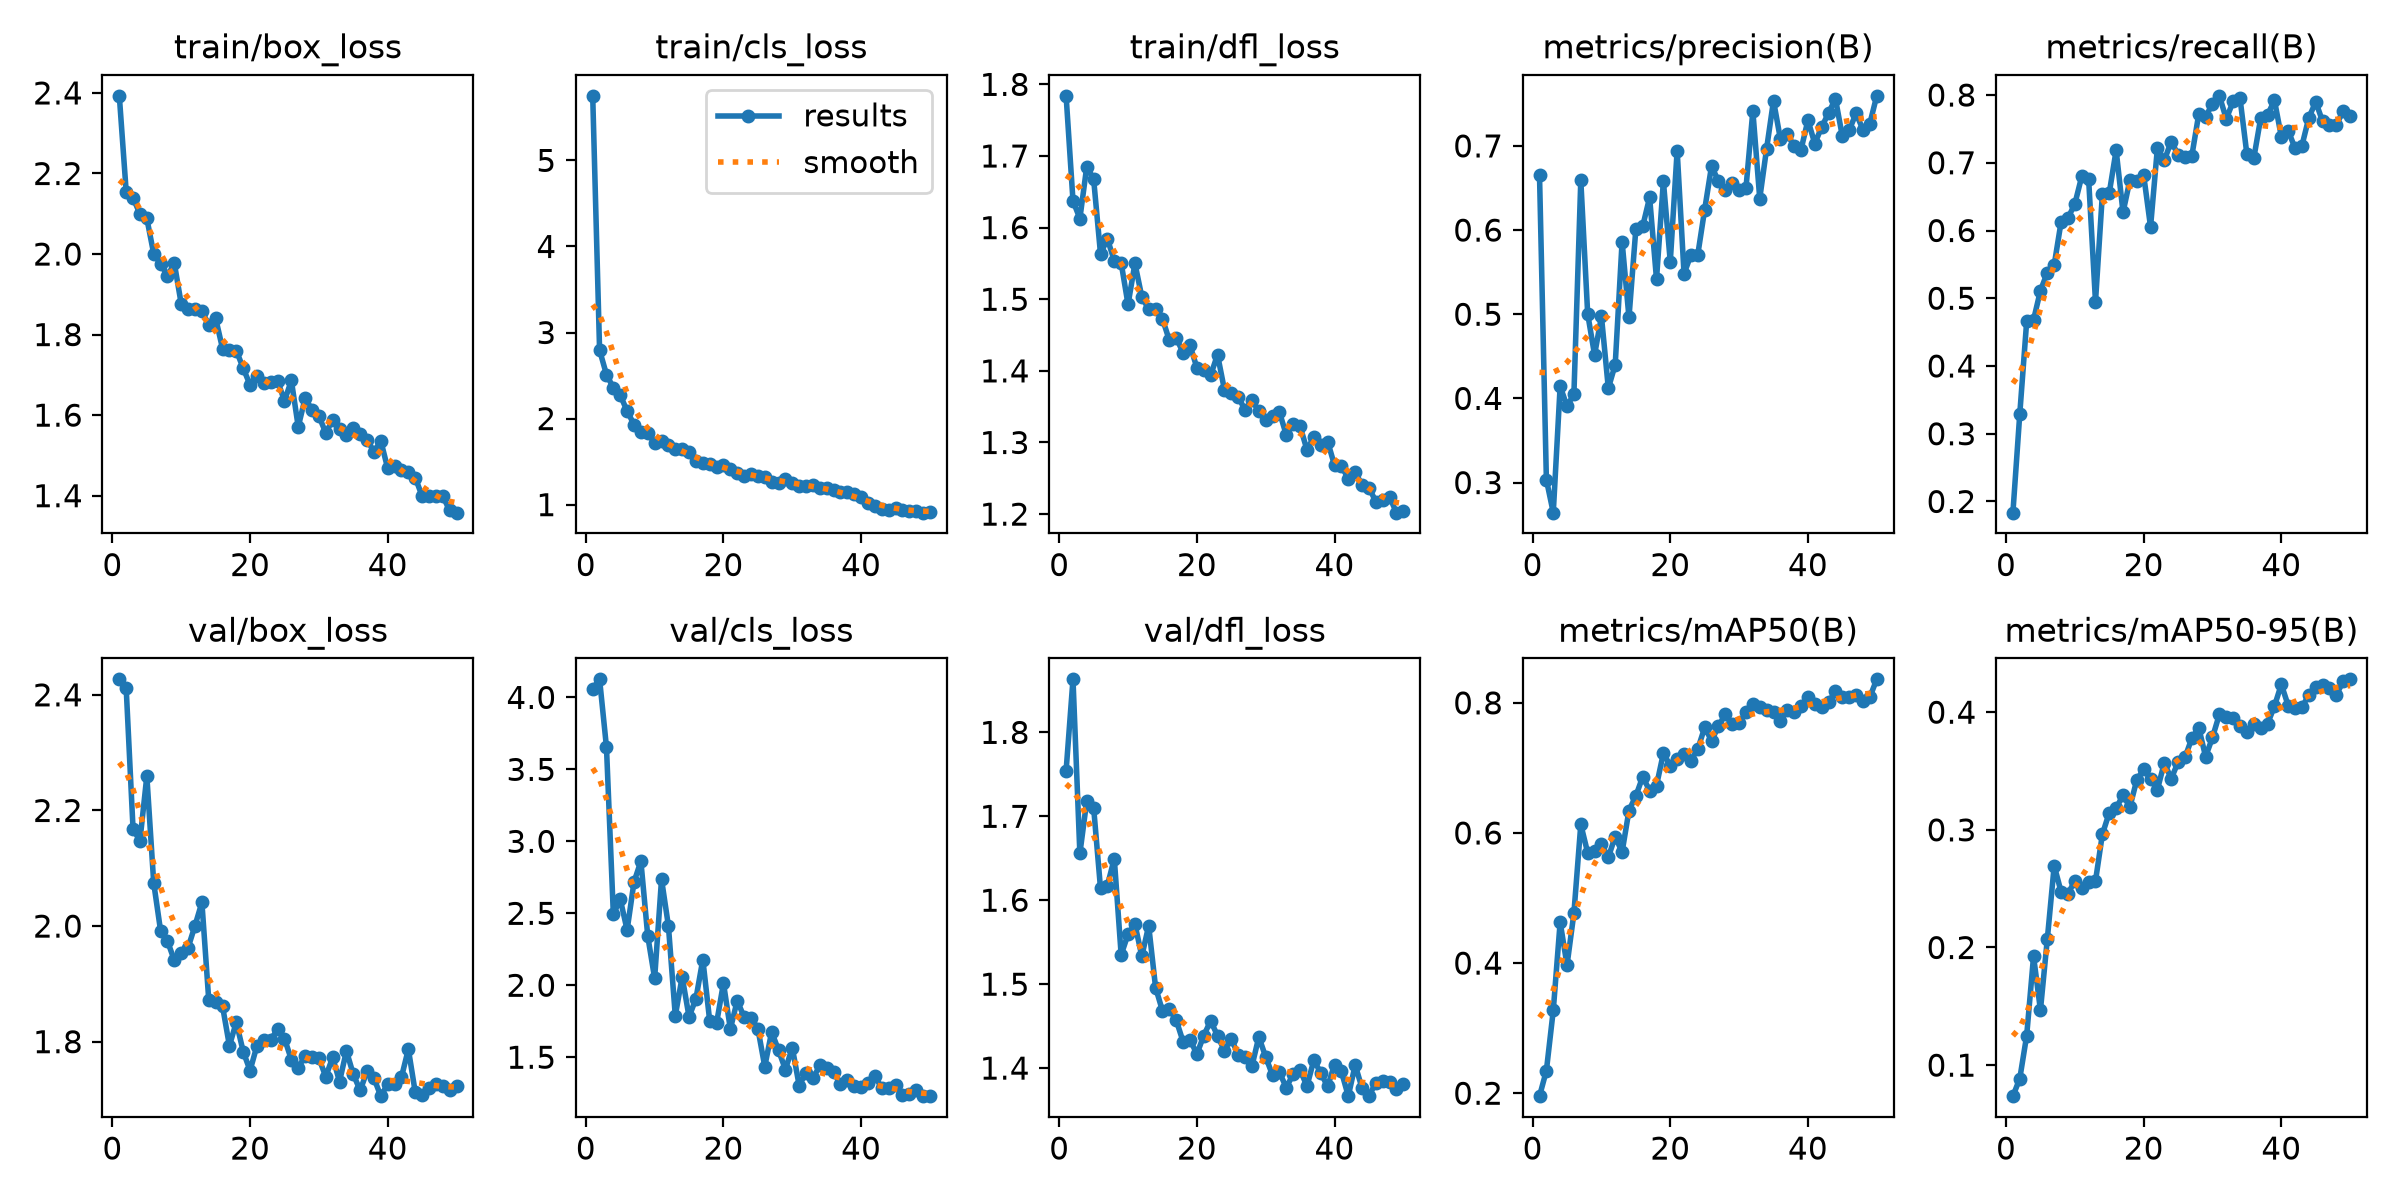

Source data for this figure (header and first rows):
epoch, time, train/box_loss, train/cls_loss, train/dfl_loss, metrics/precision(B), metrics/recall(B), metrics/mAP50(B), metrics/mAP50-95(B), val/box_loss, val/cls_loss, val/dfl_loss, lr/pg0, lr/pg1, lr/pg2
1, 39.27, 2.393, 5.75, 1.784, 0.6656, 0.1835, 0.1955, 0.07363, 2.427, 4.061, 1.754, 0.0002557, 0.0002557, 0.0002557
2, 65.4, 2.155, 2.795, 1.637, 0.3034, 0.3294, 0.2347, 0.0886, 2.411, 4.126, 1.863, 0.0005019, 0.0005019, 0.0005019
3, 91.63, 2.139, 2.512, 1.613, 0.2642, 0.4658, 0.3274, 0.125, 2.167, 3.654, 1.656, 0.0007379, 0.0007379, 0.0007379
4, 118.1, 2.1, 2.358, 1.685, 0.4146, 0.4681, 0.4629, 0.1925, 2.148, 2.492, 1.718, 0.0007233, 0.0007233, 0.0007233
5, 144.7, 2.088, 2.272, 1.668, 0.3905, 0.5112, 0.3968, 0.1468, 2.26, 2.598, 1.71, 0.0007081, 0.0007081, 0.0007081
6, 171.3, 2.001, 2.088, 1.563, 0.4054, 0.5377, 0.4768, 0.2071, 2.075, 2.384, 1.614, 0.0006929, 0.0006929, 0.0006929
7, 198.9, 1.976, 1.931, 1.584, 0.659, 0.5491, 0.6131, 0.2695, 1.992, 2.717, 1.617, 0.0006776, 0.0006776, 0.0006776
8, 225.5, 1.946, 1.846, 1.554, 0.5005, 0.6126, 0.5695, 0.2473, 1.974, 2.862, 1.65, 0.0006624, 0.0006624, 0.0006624
9, 252.3, 1.977, 1.837, 1.551, 0.4517, 0.6184, 0.5722, 0.2459, 1.94, 2.341, 1.535, 0.0006472, 0.0006472, 0.0006472
10, 279.1, 1.876, 1.713, 1.493, 0.4974, 0.6393, 0.5823, 0.2564, 1.953, 2.048, 1.56, 0.000632, 0.000632, 0.000632
11, 306.3, 1.864, 1.737, 1.55, 0.412, 0.6798, 0.5627, 0.2503, 1.963, 2.737, 1.572, 0.0006167, 0.0006167, 0.0006167
12, 333.2, 1.864, 1.69, 1.503, 0.4402, 0.6764, 0.5944, 0.2554, 2.001, 2.413, 1.533, 0.0006015, 0.0006015, 0.0006015
13, 360.1, 1.858, 1.648, 1.486, 0.5863, 0.495, 0.5706, 0.2566, 2.041, 1.789, 1.57, 0.0005863, 0.0005863, 0.0005863
14, 387, 1.824, 1.647, 1.486, 0.4962, 0.6537, 0.6345, 0.2962, 1.872, 2.058, 1.496, 0.0005711, 0.0005711, 0.0005711
15, 414.6, 1.84, 1.611, 1.473, 0.6013, 0.6554, 0.6569, 0.3146, 1.869, 1.781, 1.468, 0.0005558, 0.0005558, 0.0005558
16, 442.6, 1.765, 1.51, 1.443, 0.6047, 0.7185, 0.6864, 0.3186, 1.861, 1.907, 1.47, 0.0005406, 0.0005406, 0.0005406
17, 469.6, 1.762, 1.483, 1.446, 0.6388, 0.6268, 0.6649, 0.3293, 1.793, 2.179, 1.457, 0.0005254, 0.0005254, 0.0005254
18, 496.7, 1.76, 1.477, 1.425, 0.5417, 0.6744, 0.6729, 0.3194, 1.834, 1.752, 1.431, 0.0005102, 0.0005102, 0.0005102
19, 523.7, 1.717, 1.434, 1.436, 0.6581, 0.6729, 0.7226, 0.3424, 1.783, 1.738, 1.434, 0.0004949, 0.0004949, 0.0004949
20, 550.8, 1.675, 1.459, 1.404, 0.5624, 0.6818, 0.7033, 0.3515, 1.75, 2.015, 1.417, 0.0004797, 0.0004797, 0.0004797
21, 577.7, 1.697, 1.413, 1.401, 0.6944, 0.6053, 0.714, 0.343, 1.793, 1.696, 1.439, 0.0004645, 0.0004645, 0.0004645
22, 605, 1.68, 1.364, 1.394, 0.5482, 0.7224, 0.7217, 0.3342, 1.802, 1.893, 1.456, 0.0004492, 0.0004492, 0.0004492
23, 632.1, 1.683, 1.329, 1.423, 0.5703, 0.7036, 0.7111, 0.3571, 1.804, 1.779, 1.439, 0.000434, 0.000434, 0.000434
24, 659.9, 1.685, 1.361, 1.374, 0.5709, 0.7313, 0.7291, 0.3434, 1.821, 1.775, 1.421, 0.0004188, 0.0004188, 0.0004188
25, 687.6, 1.635, 1.331, 1.369, 0.6244, 0.7121, 0.7621, 0.3576, 1.805, 1.699, 1.435, 0.0004036, 0.0004036, 0.0004036
26, 714.8, 1.686, 1.327, 1.364, 0.6762, 0.7084, 0.7419, 0.3615, 1.769, 1.435, 1.416, 0.0003883, 0.0003883, 0.0003883
27, 742, 1.571, 1.267, 1.345, 0.6579, 0.7104, 0.7638, 0.3779, 1.755, 1.676, 1.413, 0.0003731, 0.0003731, 0.0003731
28, 769.2, 1.642, 1.25, 1.359, 0.6473, 0.7715, 0.7829, 0.3869, 1.775, 1.549, 1.402, 0.0003579, 0.0003579, 0.0003579
29, 796.5, 1.613, 1.3, 1.344, 0.6556, 0.7679, 0.7671, 0.3622, 1.774, 1.415, 1.437, 0.0003427, 0.0003427, 0.0003427
30, 823.7, 1.598, 1.253, 1.332, 0.6473, 0.7873, 0.7687, 0.3785, 1.771, 1.567, 1.413, 0.0003274, 0.0003274, 0.0003274
31, 850.9, 1.556, 1.218, 1.338, 0.6501, 0.7988, 0.7857, 0.3982, 1.74, 1.303, 1.391, 0.0003122, 0.0003122, 0.0003122
32, 878, 1.588, 1.213, 1.342, 0.7414, 0.7648, 0.7984, 0.3957, 1.773, 1.393, 1.395, 0.000297, 0.000297, 0.000297
33, 905.9, 1.565, 1.233, 1.31, 0.6374, 0.7905, 0.793, 0.3946, 1.731, 1.352, 1.377, 0.0002818, 0.0002818, 0.0002818
34, 933.4, 1.551, 1.197, 1.326, 0.6969, 0.7951, 0.7888, 0.388, 1.784, 1.443, 1.393, 0.0002665, 0.0002665, 0.0002665
35, 960.6, 1.569, 1.19, 1.323, 0.7538, 0.7123, 0.7866, 0.3835, 1.743, 1.427, 1.397, 0.0002513, 0.0002513, 0.0002513
36, 988, 1.553, 1.175, 1.29, 0.7081, 0.7067, 0.7725, 0.3903, 1.716, 1.401, 1.379, 0.0002361, 0.0002361, 0.0002361
37, 1015, 1.539, 1.144, 1.308, 0.7143, 0.7656, 0.7895, 0.3867, 1.749, 1.311, 1.41, 0.0002209, 0.0002209, 0.0002209
38, 1042, 1.509, 1.144, 1.297, 0.6994, 0.7706, 0.7864, 0.3902, 1.737, 1.342, 1.394, 0.0002056, 0.0002056, 0.0002056
39, 1069, 1.536, 1.125, 1.301, 0.6956, 0.7923, 0.7945, 0.4051, 1.706, 1.297, 1.378, 0.0001904, 0.0001904, 0.0001904
40, 1097, 1.468, 1.084, 1.268, 0.7305, 0.7387, 0.8088, 0.4236, 1.727, 1.291, 1.404, 0.0001752, 0.0001752, 0.0001752
41, 1130, 1.474, 1.021, 1.268, 0.7029, 0.7476, 0.7986, 0.4056, 1.727, 1.318, 1.396, 0.00016, 0.00016, 0.00016
42, 1158, 1.464, 0.9791, 1.249, 0.7225, 0.7211, 0.7935, 0.4037, 1.739, 1.373, 1.367, 0.0001447, 0.0001447, 0.0001447
43, 1185, 1.459, 0.9506, 1.259, 0.7391, 0.7253, 0.8006, 0.4045, 1.787, 1.284, 1.404, 0.0001295, 0.0001295, 0.0001295
44, 1212, 1.445, 0.9417, 1.241, 0.7561, 0.7666, 0.8182, 0.4144, 1.712, 1.287, 1.376, 0.0001143, 0.0001143, 0.0001143
45, 1239, 1.399, 0.9653, 1.237, 0.7115, 0.7898, 0.809, 0.421, 1.708, 1.304, 1.367, 9.90472e-05, 9.90472e-05, 9.90472e-05
46, 1266, 1.4, 0.9424, 1.218, 0.7188, 0.7611, 0.8085, 0.4235, 1.72, 1.234, 1.383, 8.3821e-05, 8.3821e-05, 8.3821e-05
47, 1294, 1.399, 0.9278, 1.219, 0.7386, 0.755, 0.8125, 0.4208, 1.727, 1.244, 1.384, 6.85948e-05, 6.85948e-05, 6.85948e-05
48, 1321, 1.399, 0.9226, 1.224, 0.7192, 0.756, 0.8032, 0.415, 1.724, 1.27, 1.384, 5.33686e-05, 5.33686e-05, 5.33686e-05
49, 1348, 1.363, 0.9069, 1.202, 0.7266, 0.7765, 0.8089, 0.4261, 1.716, 1.229, 1.376, 3.81424e-05, 3.81424e-05, 3.81424e-05
50, 1375, 1.358, 0.9106, 1.205, 0.7595, 0.7683, 0.8361, 0.4279, 1.723, 1.233, 1.381, 2.29162e-05, 2.29162e-05, 2.29162e-05
